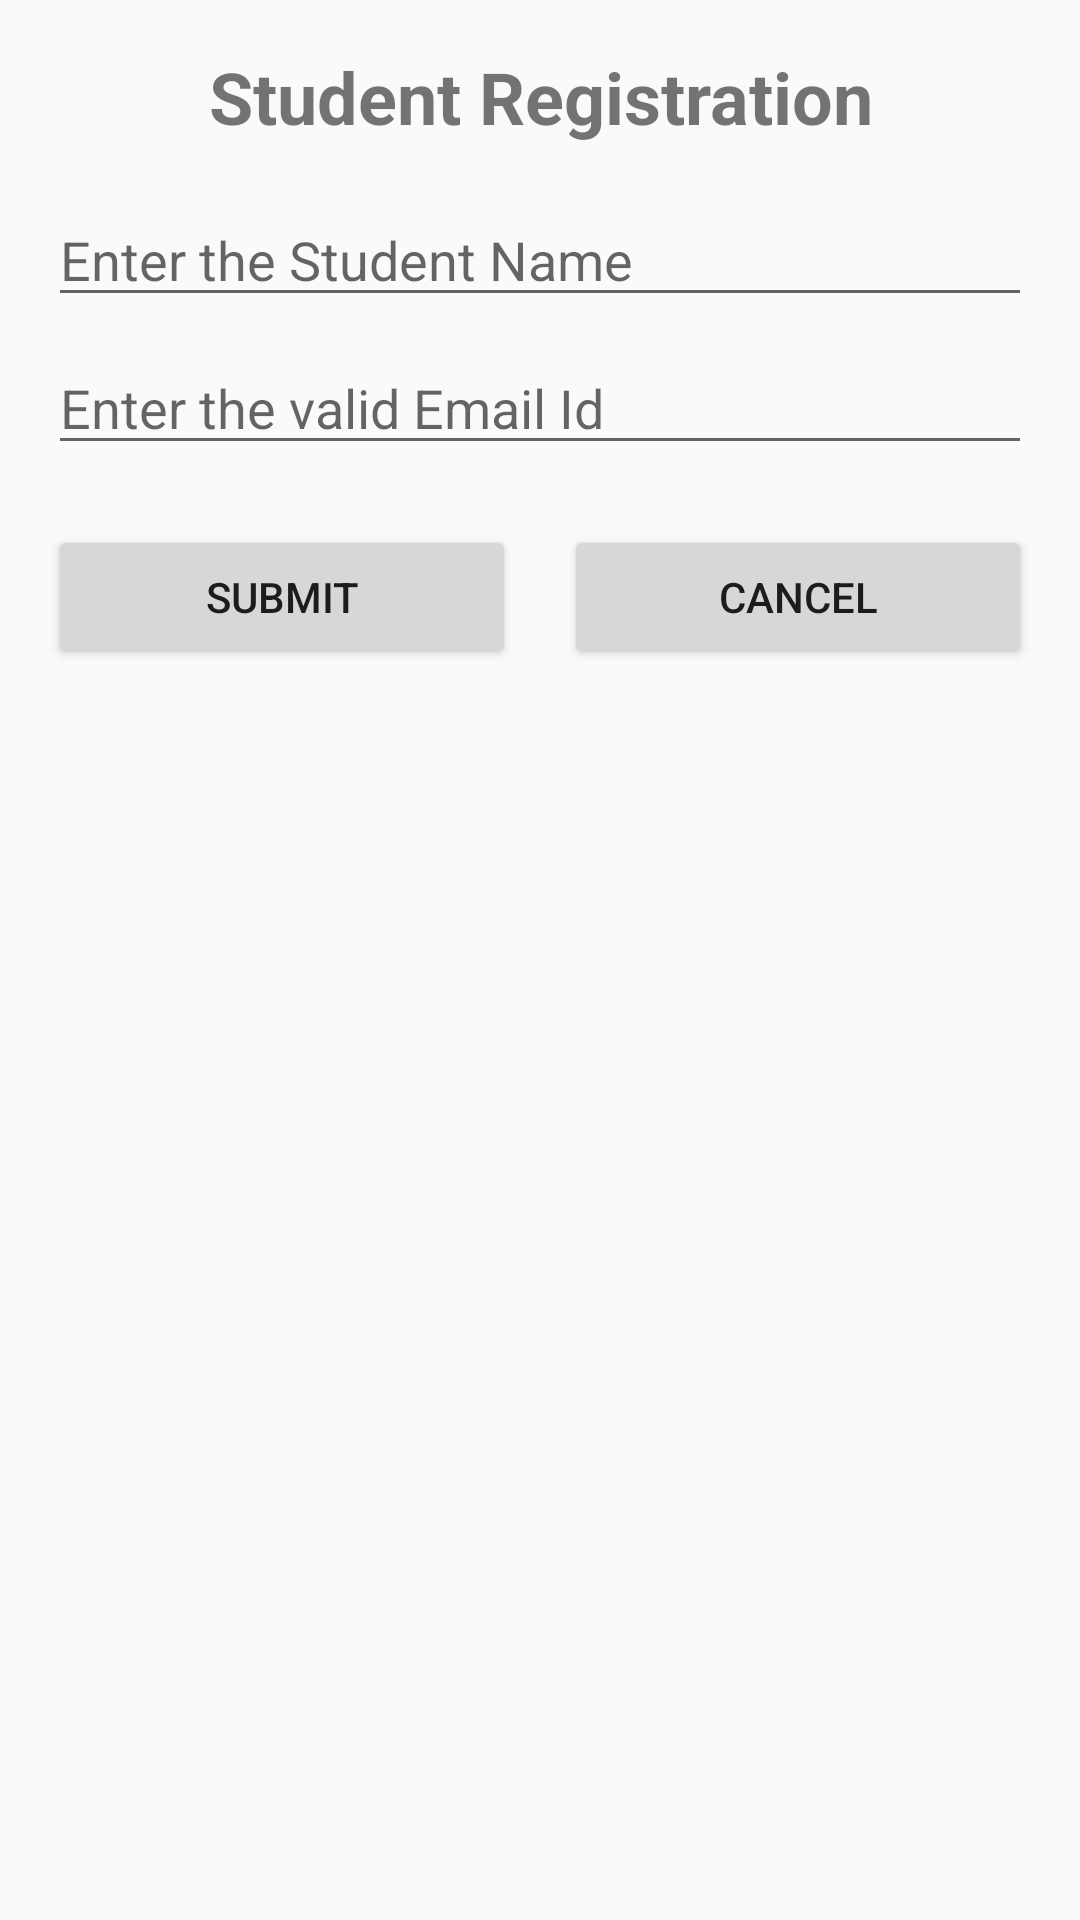

The Android layout XML behind this screen, and the referenced resources:
<!-- AndroidManifest.xml: application theme Theme.ResponsiveUIApp -->
<!-- res/layout/activity_main_constraint.xml -->
<?xml version="1.0" encoding="utf-8"?>
<androidx.constraintlayout.widget.ConstraintLayout
    xmlns:android="http://schemas.android.com/apk/res/android"
    xmlns:app="http://schemas.android.com/apk/res-auto"
    android:layout_width="match_parent"
    android:layout_height="match_parent"
    android:padding="16dp">

    <TextView
        android:id="@+id/title"
        android:layout_width="0dp"
        android:layout_height="wrap_content"
        android:text="Student Registration"
        android:textSize="24sp"
        android:textStyle="bold"
        android:gravity="center"
        app:layout_constraintTop_toTopOf="parent"
        app:layout_constraintStart_toStartOf="parent"
        app:layout_constraintEnd_toEndOf="parent"/>

    <EditText
        android:id="@+id/name"
        android:layout_width="0dp"
        android:layout_height="wrap_content"
        android:hint="Enter the Student Name"
        android:layout_marginTop="16dp"
        app:layout_constraintTop_toBottomOf="@id/title"
        app:layout_constraintStart_toStartOf="parent"
        app:layout_constraintEnd_toEndOf="parent"/>

    <EditText
        android:id="@+id/email"
        android:layout_width="0dp"
        android:layout_height="wrap_content"
        android:hint="Enter the valid Email Id"
        android:layout_marginTop="8dp"
        app:layout_constraintTop_toBottomOf="@id/name"
        app:layout_constraintStart_toStartOf="parent"
        app:layout_constraintEnd_toEndOf="parent"/>

    
    <Button
        android:id="@+id/submit"
        android:layout_width="0dp"
        android:layout_height="wrap_content"
        android:text="Submit"
        app:layout_constraintTop_toBottomOf="@id/email"
        app:layout_constraintStart_toStartOf="parent"
        app:layout_constraintEnd_toStartOf="@id/cancel"
        android:layout_marginTop="20dp"
        android:layout_marginEnd="8dp"/>

    
    <Button
        android:id="@+id/cancel"
        android:layout_width="0dp"
        android:layout_height="wrap_content"
        android:text="Cancel"
        app:layout_constraintTop_toBottomOf="@id/email"
        app:layout_constraintStart_toEndOf="@id/submit"
        app:layout_constraintEnd_toEndOf="parent"
        android:layout_marginTop="20dp"
        android:layout_marginStart="8dp"/>

</androidx.constraintlayout.widget.ConstraintLayout>
<!-- resources referenced by this layout -->
<resources>
  <style name="Theme.ResponsiveUIApp" parent="android:Theme.Material.Light.NoActionBar" />
</resources>
